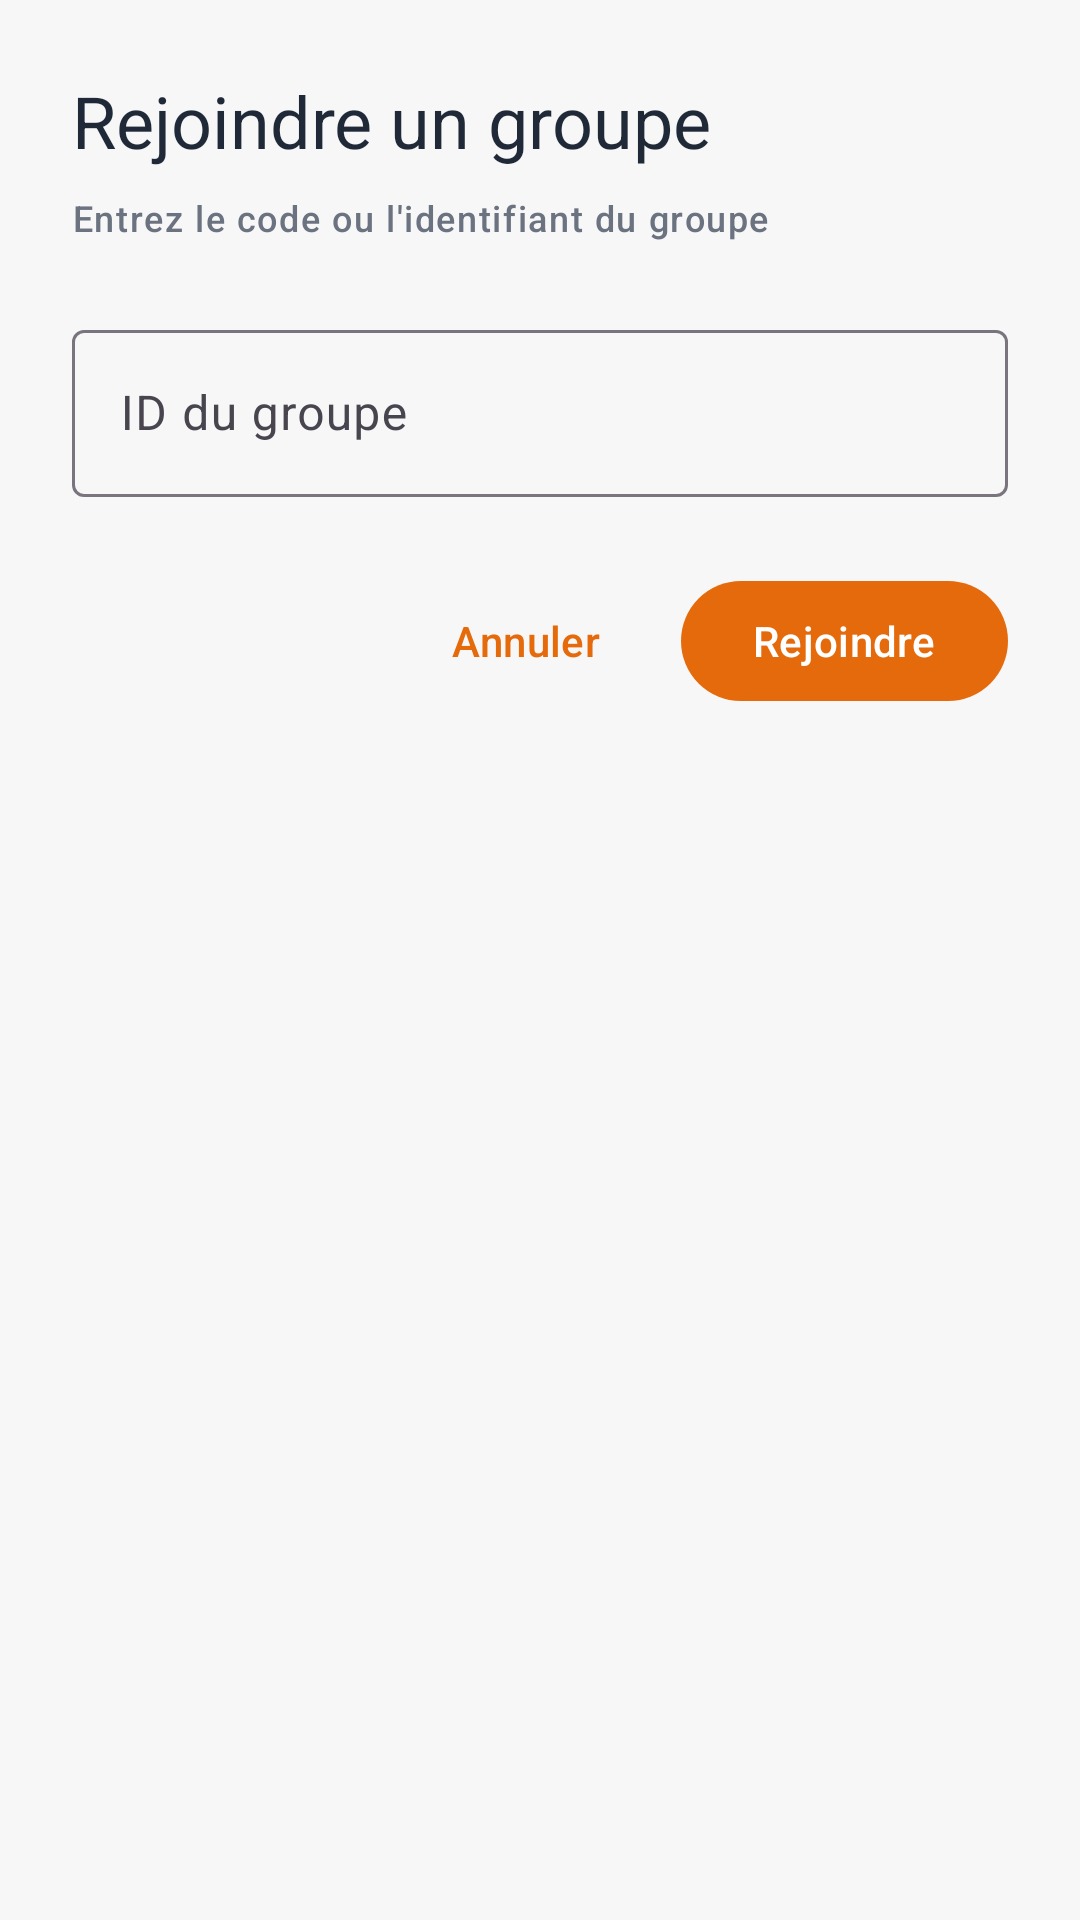

Reconstruct the res/layout file that produces this screen, plus the resources it refers to.
<!-- AndroidManifest.xml: application theme Theme.Traveling -->
<!-- res/layout/dialog_join_group.xml -->
<?xml version="1.0" encoding="utf-8"?>
<LinearLayout xmlns:android="http://schemas.android.com/apk/res/android"
    xmlns:app="http://schemas.android.com/apk/res-auto"
    android:layout_width="match_parent"
    android:layout_height="wrap_content"
    android:orientation="vertical"
    android:padding="24dp">

    <TextView
        android:layout_width="wrap_content"
        android:layout_height="wrap_content"
        android:text="Rejoindre un groupe"
        android:textAppearance="@style/TextAppearance.Traveling.Title" />

    <TextView
        android:layout_width="wrap_content"
        android:layout_height="wrap_content"
        android:layout_marginTop="8dp"
        android:text="Entrez le code ou l'identifiant du groupe"
        android:textAppearance="@style/TextAppearance.Traveling.Caption"
        android:textColor="@color/text_secondary" />

    <com.google.android.material.textfield.TextInputLayout
        android:id="@+id/group_id_layout"
        style="@style/Widget.Material3.TextInputLayout.OutlinedBox"
        android:layout_width="match_parent"
        android:layout_height="wrap_content"
        android:layout_marginTop="24dp"
        android:hint="ID du groupe"
        app:startIconDrawable="@drawable/ic_group">

        <com.google.android.material.textfield.TextInputEditText
            android:id="@+id/group_id_input"
            android:layout_width="match_parent"
            android:layout_height="wrap_content"
            android:inputType="text"
            android:maxLines="1" />

    </com.google.android.material.textfield.TextInputLayout>

    <LinearLayout
        android:layout_width="match_parent"
        android:layout_height="wrap_content"
        android:layout_marginTop="24dp"
        android:gravity="end"
        android:orientation="horizontal">

        <com.google.android.material.button.MaterialButton
            android:id="@+id/cancel_button"
            style="@style/Widget.Material3.Button.TextButton"
            android:layout_width="wrap_content"
            android:layout_height="wrap_content"
            android:text="Annuler" />

        <com.google.android.material.button.MaterialButton
            android:id="@+id/join_button"
            android:layout_width="wrap_content"
            android:layout_height="wrap_content"
            android:layout_marginStart="8dp"
            android:text="Rejoindre" />

    </LinearLayout>

</LinearLayout>
<!-- resources referenced by this layout -->
<resources>
  <color name="text_secondary">#6B7280</color>
  <style name="TextAppearance.Traveling.Caption" parent="TextAppearance.Material3.LabelSmall">
          <item name="android:textSize">12sp</item>
      </style>
  <style name="TextAppearance.Traveling.Title" parent="TextAppearance.Material3.TitleLarge">
          <item name="android:fontFamily">sans-serif-bold</item>
          <item name="android:textSize">24sp</item>
      </style>
  <style name="Theme.Traveling" parent="Theme.Material3.DayNight.NoActionBar">
          <item name="colorPrimary">@color/primary</item>
          <item name="colorPrimaryDark">@color/primary_dark</item>
          <item name="colorAccent">@color/accent</item>
          <item name="colorSecondary">@color/secondary</item>
          <item name="colorSurface">@color/surface</item>
          <item name="android:colorBackground">@color/background</item>
          <item name="android:textColorPrimary">@color/text_primary</item>
          <item name="android:textColorSecondary">@color/text_secondary</item>
          <item name="android:statusBarColor">@color/primary</item>
          <item name="android:windowLightStatusBar" tools:targetApi="m">false</item>
          <item name="android:navigationBarColor">@color/white</item>
          <item name="android:windowLightNavigationBar" tools:targetApi="o_mr1">true</item>
      </style>
  <color name="primary">#E56A0B</color>
  <color name="primary_dark">#B85000</color>
  <color name="accent">#2E7D32</color>
  <color name="secondary">#0D1B2A</color>
  <color name="surface">#FFFFFF</color>
  <color name="background">#F7F7F7</color>
  <color name="text_primary">#1F2937</color>
  <color name="white">#FFFFFFFF</color>
</resources>
